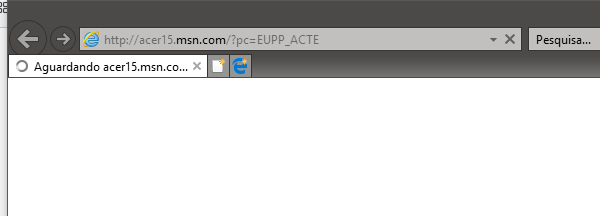
Task: Blank Project
Workflow: ~sss

Step 1: Attach Browser 'iexplore.exe http://ace...' on the element in window 'http://acer15.msn.com/?pc=EUPP_ACTE - Internet Explorer' (iexplore.exe)
